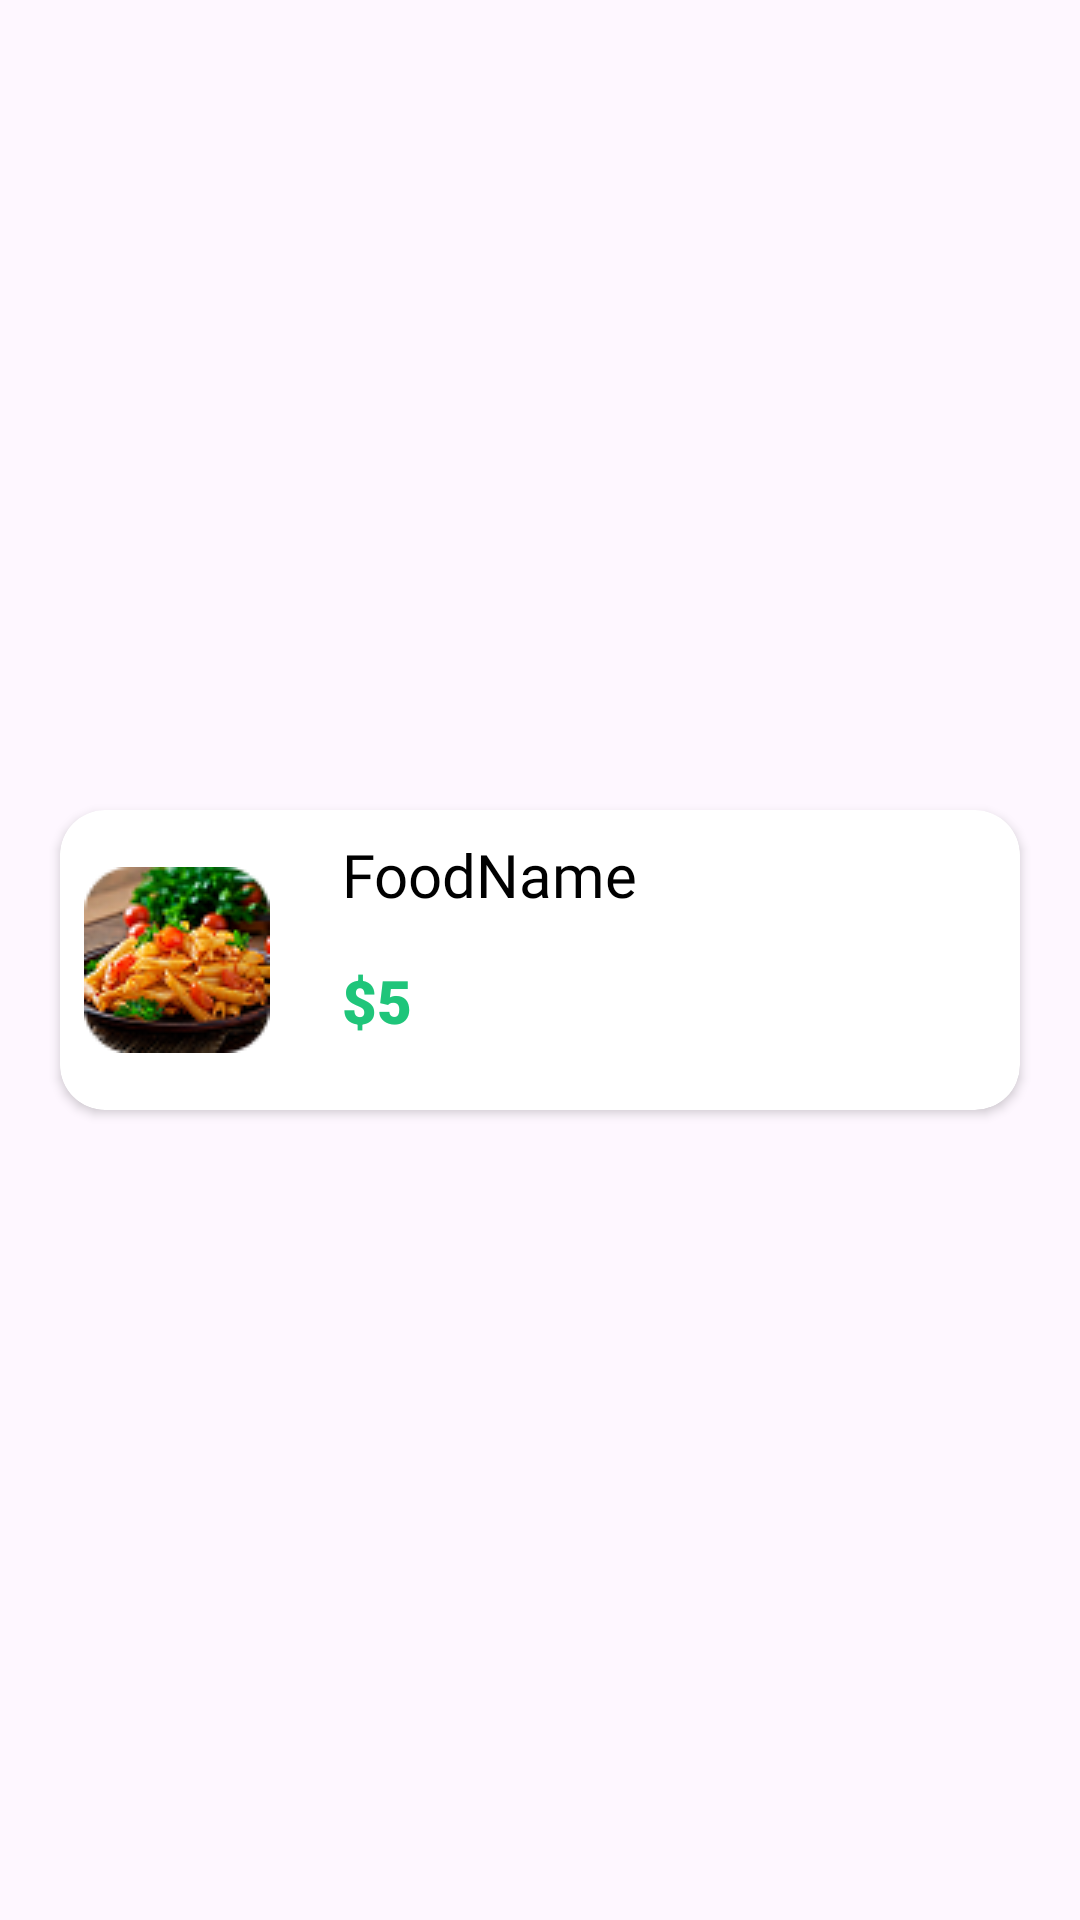

Layout XML and referenced resources for this Android screen:
<!-- AndroidManifest.xml: application theme Theme.WavesOfFood -->
<!-- res/layout/buy_again_item.xml -->
<?xml version="1.0" encoding="utf-8"?>
<androidx.constraintlayout.widget.ConstraintLayout xmlns:android="http://schemas.android.com/apk/res/android"
    xmlns:app="http://schemas.android.com/apk/res-auto"
    android:layout_width="match_parent"
    android:layout_height="wrap_content">

    <androidx.cardview.widget.CardView
        android:id="@+id/recentBuyCard"
        android:layout_width="0dp"
        android:layout_height="100dp"
        android:layout_marginStart="20dp"
        android:layout_marginTop="8dp"
        android:layout_marginEnd="20dp"
        android:layout_marginBottom="8dp"
        app:cardCornerRadius="15dp"
        app:layout_constraintBottom_toBottomOf="parent"
        app:layout_constraintEnd_toEndOf="parent"
        app:layout_constraintStart_toStartOf="parent"
        app:layout_constraintTop_toTopOf="parent">

        <androidx.constraintlayout.widget.ConstraintLayout
            android:layout_width="match_parent"
            android:layout_height="match_parent">

            <ImageView
                android:id="@+id/buyAgainFoodImage"
                android:layout_width="62dp"
                android:layout_height="62dp"
                android:layout_marginStart="8dp"
                android:layout_marginTop="8dp"
                android:layout_marginBottom="8dp"
                android:src="@drawable/menu_photo2"
                app:layout_constraintBottom_toBottomOf="parent"
                app:layout_constraintStart_toStartOf="parent"
                app:layout_constraintTop_toTopOf="parent" />

            <TextView
                android:id="@+id/buyAgainFoodName"
                android:layout_width="wrap_content"
                android:layout_height="wrap_content"
                android:layout_marginStart="24dp"
                android:layout_marginTop="8dp"
                android:fontFamily="@font/alatsi"
                android:text="FoodName"
                android:textColor="@color/black"
                android:textSize="20sp"
                app:layout_constraintStart_toEndOf="@+id/buyAgainFoodImage"
                app:layout_constraintTop_toTopOf="parent" />

            <TextView
                android:id="@+id/buyAgainFoodPrice"
                android:layout_width="wrap_content"
                android:layout_height="wrap_content"
                android:layout_marginBottom="8dp"
                android:fontFamily="sans-serif-black"
                android:text="$5"
                android:textColor="@color/textColor"
                android:textSize="20sp"
                app:layout_constraintBottom_toBottomOf="parent"
                app:layout_constraintStart_toStartOf="@+id/buyAgainFoodName"
                app:layout_constraintTop_toBottomOf="@+id/buyAgainFoodName"
                app:layout_constraintVertical_bias="0.5" />

            <androidx.appcompat.widget.AppCompatButton
                android:id="@+id/buyAgainButton"
                android:layout_width="wrap_content"
                android:layout_height="40dp"
                android:layout_marginEnd="24dp"
                android:background="@drawable/greenbutton"
                android:fontFamily="sans-serif-black"
                android:text="Buy Again"
                android:textAllCaps="false"
                android:textColor="@color/white"
                app:layout_constraintBottom_toBottomOf="parent"
                app:layout_constraintEnd_toEndOf="parent"
                app:layout_constraintTop_toTopOf="parent" />
        </androidx.constraintlayout.widget.ConstraintLayout>
    </androidx.cardview.widget.CardView>
</androidx.constraintlayout.widget.ConstraintLayout>
<!-- resources referenced by this layout -->
<resources>
  <color name="black">#FF000000</color>
  <color name="textColor">#1FC57A</color>
  <color name="white">#FFFFFFFF</color>
  <!-- drawable menu_photo2: png bitmap (drawable, 11471 bytes) -->
  <style name="Theme.WavesOfFood" parent="Base.Theme.WavesOfFood" />
  <style name="Base.Theme.WavesOfFood" parent="Theme.Material3.DayNight.NoActionBar">
          <item name="colorPrimary">@color/md_theme_light_primary</item>
          <item name="colorOnPrimary">@color/md_theme_light_onPrimary</item>
          <item name="colorSurface">@color/md_theme_light_surface</item>
          <item name="colorOnSurface">@color/md_theme_light_onSurface</item>
          <item name="android:statusBarColor">@color/md_theme_light_surface</item>
          <item name="android:navigationBarColor">@color/md_theme_light_surface</item>
      </style>
  <color name="md_theme_light_primary">#FFFFFF</color>
  <color name="md_theme_light_onPrimary">#000000</color>
  <color name="md_theme_light_surface">#FFFFFF</color>
  <color name="md_theme_light_onSurface">#000000</color>
</resources>
